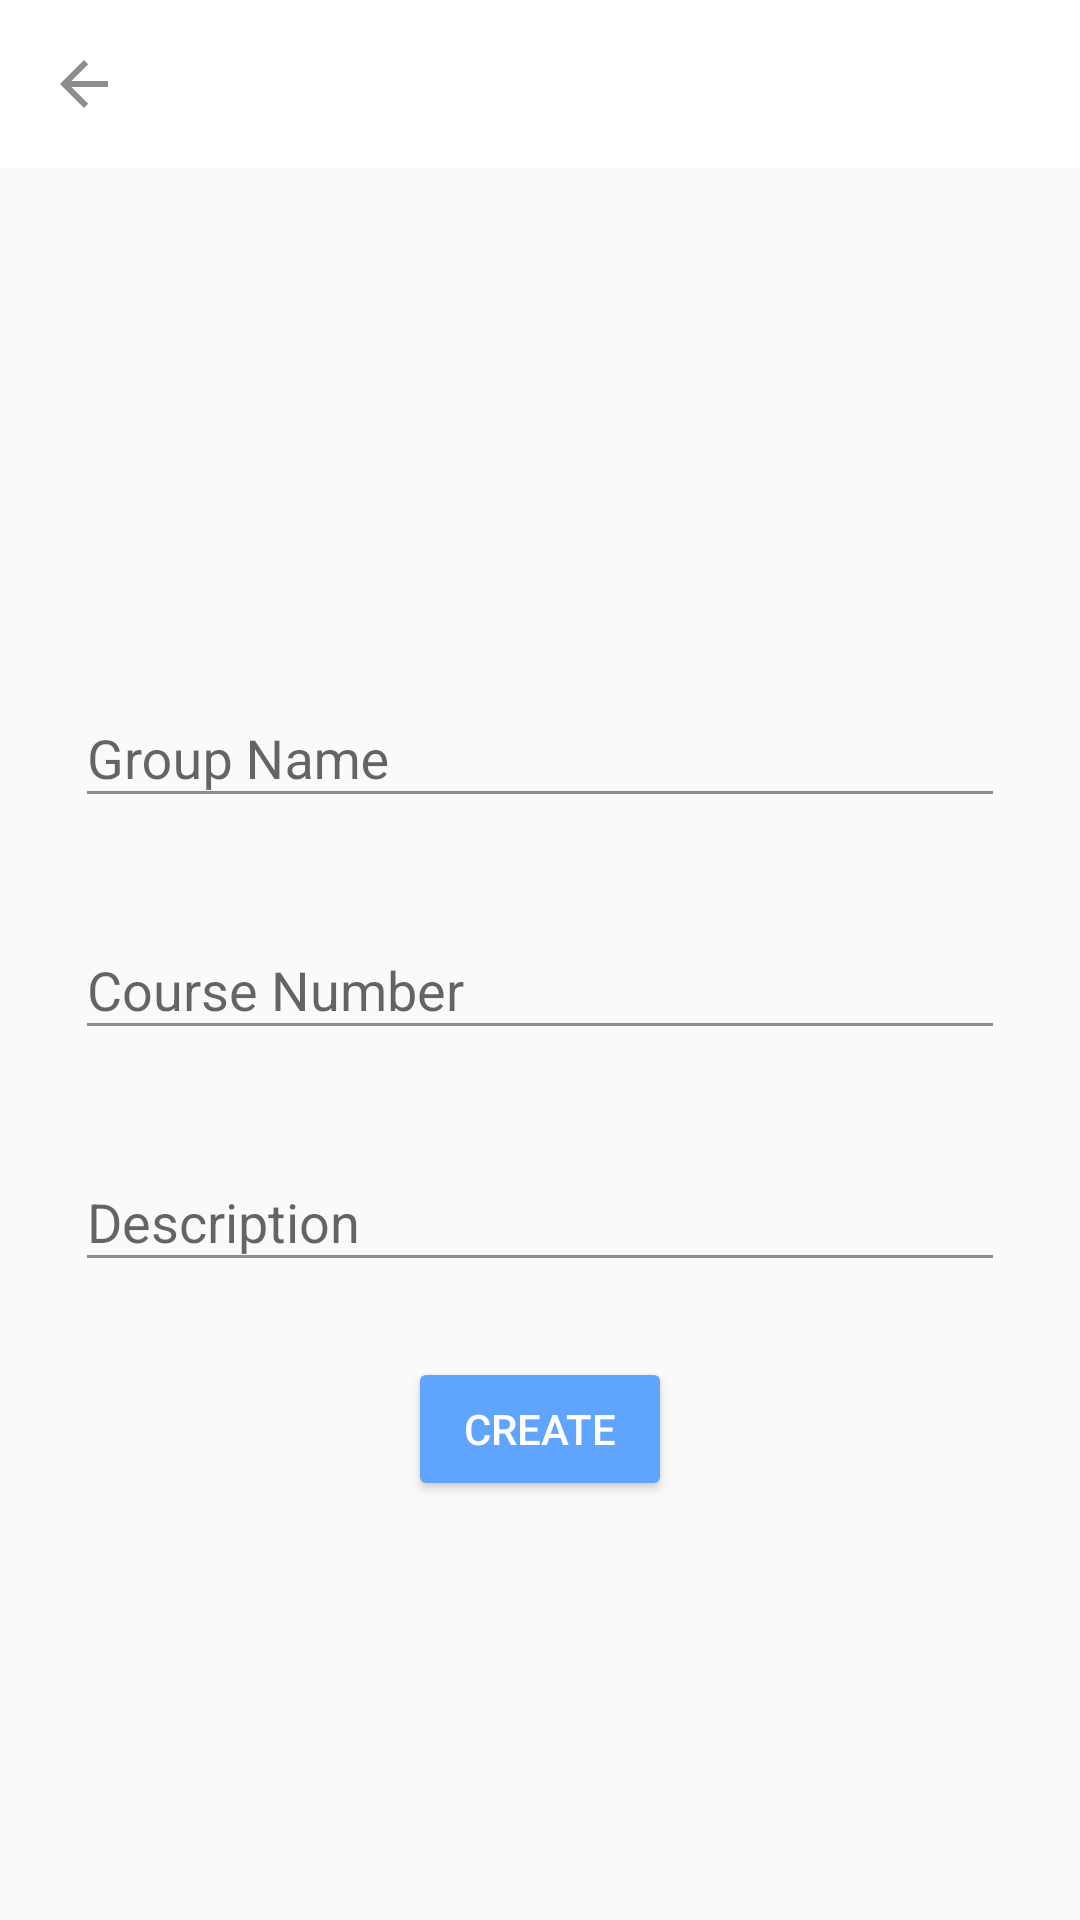

Produce the Android XML layout that renders to this screen, including the resource entries it uses.
<!-- AndroidManifest.xml: application theme AppTheme -->
<!-- res/layout/activity_create_group.xml -->
<?xml version="1.0" encoding="utf-8"?>
<androidx.constraintlayout.widget.ConstraintLayout xmlns:android="http://schemas.android.com/apk/res/android"
    xmlns:app="http://schemas.android.com/apk/res-auto"
    xmlns:tools="http://schemas.android.com/tools"
    android:layout_width="match_parent"
    android:layout_height="match_parent"
    tools:context=".CreateGroupActivity">

    <androidx.appcompat.widget.Toolbar
        android:id="@+id/createGroupToolbar"
        android:layout_width="0dp"
        android:layout_height="wrap_content"
        android:background="@color/white"
        app:layout_constraintEnd_toEndOf="parent"
        app:layout_constraintStart_toStartOf="parent"
        app:layout_constraintTop_toTopOf="parent"
        app:navigationIcon="?homeAsUpIndicator" />

    <LinearLayout
        android:layout_width="0dp"
        android:layout_height="0dp"
        android:gravity="center"
        android:orientation="vertical"
        app:layout_constraintBottom_toBottomOf="parent"
        app:layout_constraintEnd_toEndOf="parent"
        app:layout_constraintStart_toStartOf="parent"
        app:layout_constraintTop_toBottomOf="@+id/createGroupToolbar">

        <com.google.android.material.textfield.TextInputLayout
            android:layout_width="match_parent"
            android:layout_height="wrap_content"
            android:layout_marginStart="25dp"
            android:layout_marginTop="25dp"
            android:layout_marginEnd="25dp"
            app:boxBackgroundMode="none">

            <EditText
                android:id="@+id/groupName"
                android:layout_width="match_parent"
                android:layout_height="match_parent"
                android:ems="10"
                android:hint="Group Name"
                android:inputType="textPersonName" />
        </com.google.android.material.textfield.TextInputLayout>

        <com.google.android.material.textfield.TextInputLayout
            android:layout_width="match_parent"
            android:layout_height="wrap_content"
            android:layout_marginStart="25dp"
            android:layout_marginTop="25dp"
            android:layout_marginEnd="25dp"
            app:boxBackgroundMode="none">

            <EditText
                android:id="@+id/groupCourse"
                android:layout_width="match_parent"
                android:layout_height="match_parent"
                android:ems="10"
                android:hint="Course Number"
                android:inputType="textPersonName" />
        </com.google.android.material.textfield.TextInputLayout>

        <com.google.android.material.textfield.TextInputLayout
            android:layout_width="match_parent"
            android:layout_height="wrap_content"
            android:layout_marginStart="25dp"
            android:layout_marginTop="25dp"
            android:layout_marginEnd="25dp"
            app:boxBackgroundMode="none">

            <EditText
                android:id="@+id/shortDescription"
                android:layout_width="match_parent"
                android:layout_height="match_parent"
                android:ems="10"
                android:hint="Description"
                android:inputType="textMultiLine" />
        </com.google.android.material.textfield.TextInputLayout>

        <Button
            android:id="@+id/createGroupBtn"
            style="@style/Widget.AppCompat.Button.Colored"
            android:layout_width="wrap_content"
            android:layout_height="wrap_content"
            android:layout_marginTop="25dp"
            android:text="Create" />
    </LinearLayout>

</androidx.constraintlayout.widget.ConstraintLayout>
<!-- resources referenced by this layout -->
<resources>
  <color name="white">#ffffff</color>
  <style name="AppTheme" parent="Theme.AppCompat.Light.NoActionBar">
          
          <item name="colorPrimary">@color/colorPrimary</item>
          <item name="colorPrimaryDark">@color/colorPrimaryDark</item>
          <item name="colorAccent">@color/colorAccent</item>
          <item name="colorControlNormal">@color/grey</item>
          <item name="colorControlActivated">@color/colorPrimary</item>
          <item name="colorControlHighlight">@color/colorPrimary</item>
          <item name="android:windowLightStatusBar">true</item>
          <item name="android:fitsSystemWindows">true</item>
      </style>
  <color name="colorPrimary">#5FA4FF</color>
  <color name="colorPrimaryDark">#ffffff</color>
  <color name="colorAccent">#5FA4FF</color>
  <color name="grey">#8D8D8D</color>
</resources>
